Image classification data set "dataset_split" (sepsad1/sistem-deteksi-alpukat on GitHub). Class labels (4): belummatang besar, belummatang kecil, matang besar, matang kecil.

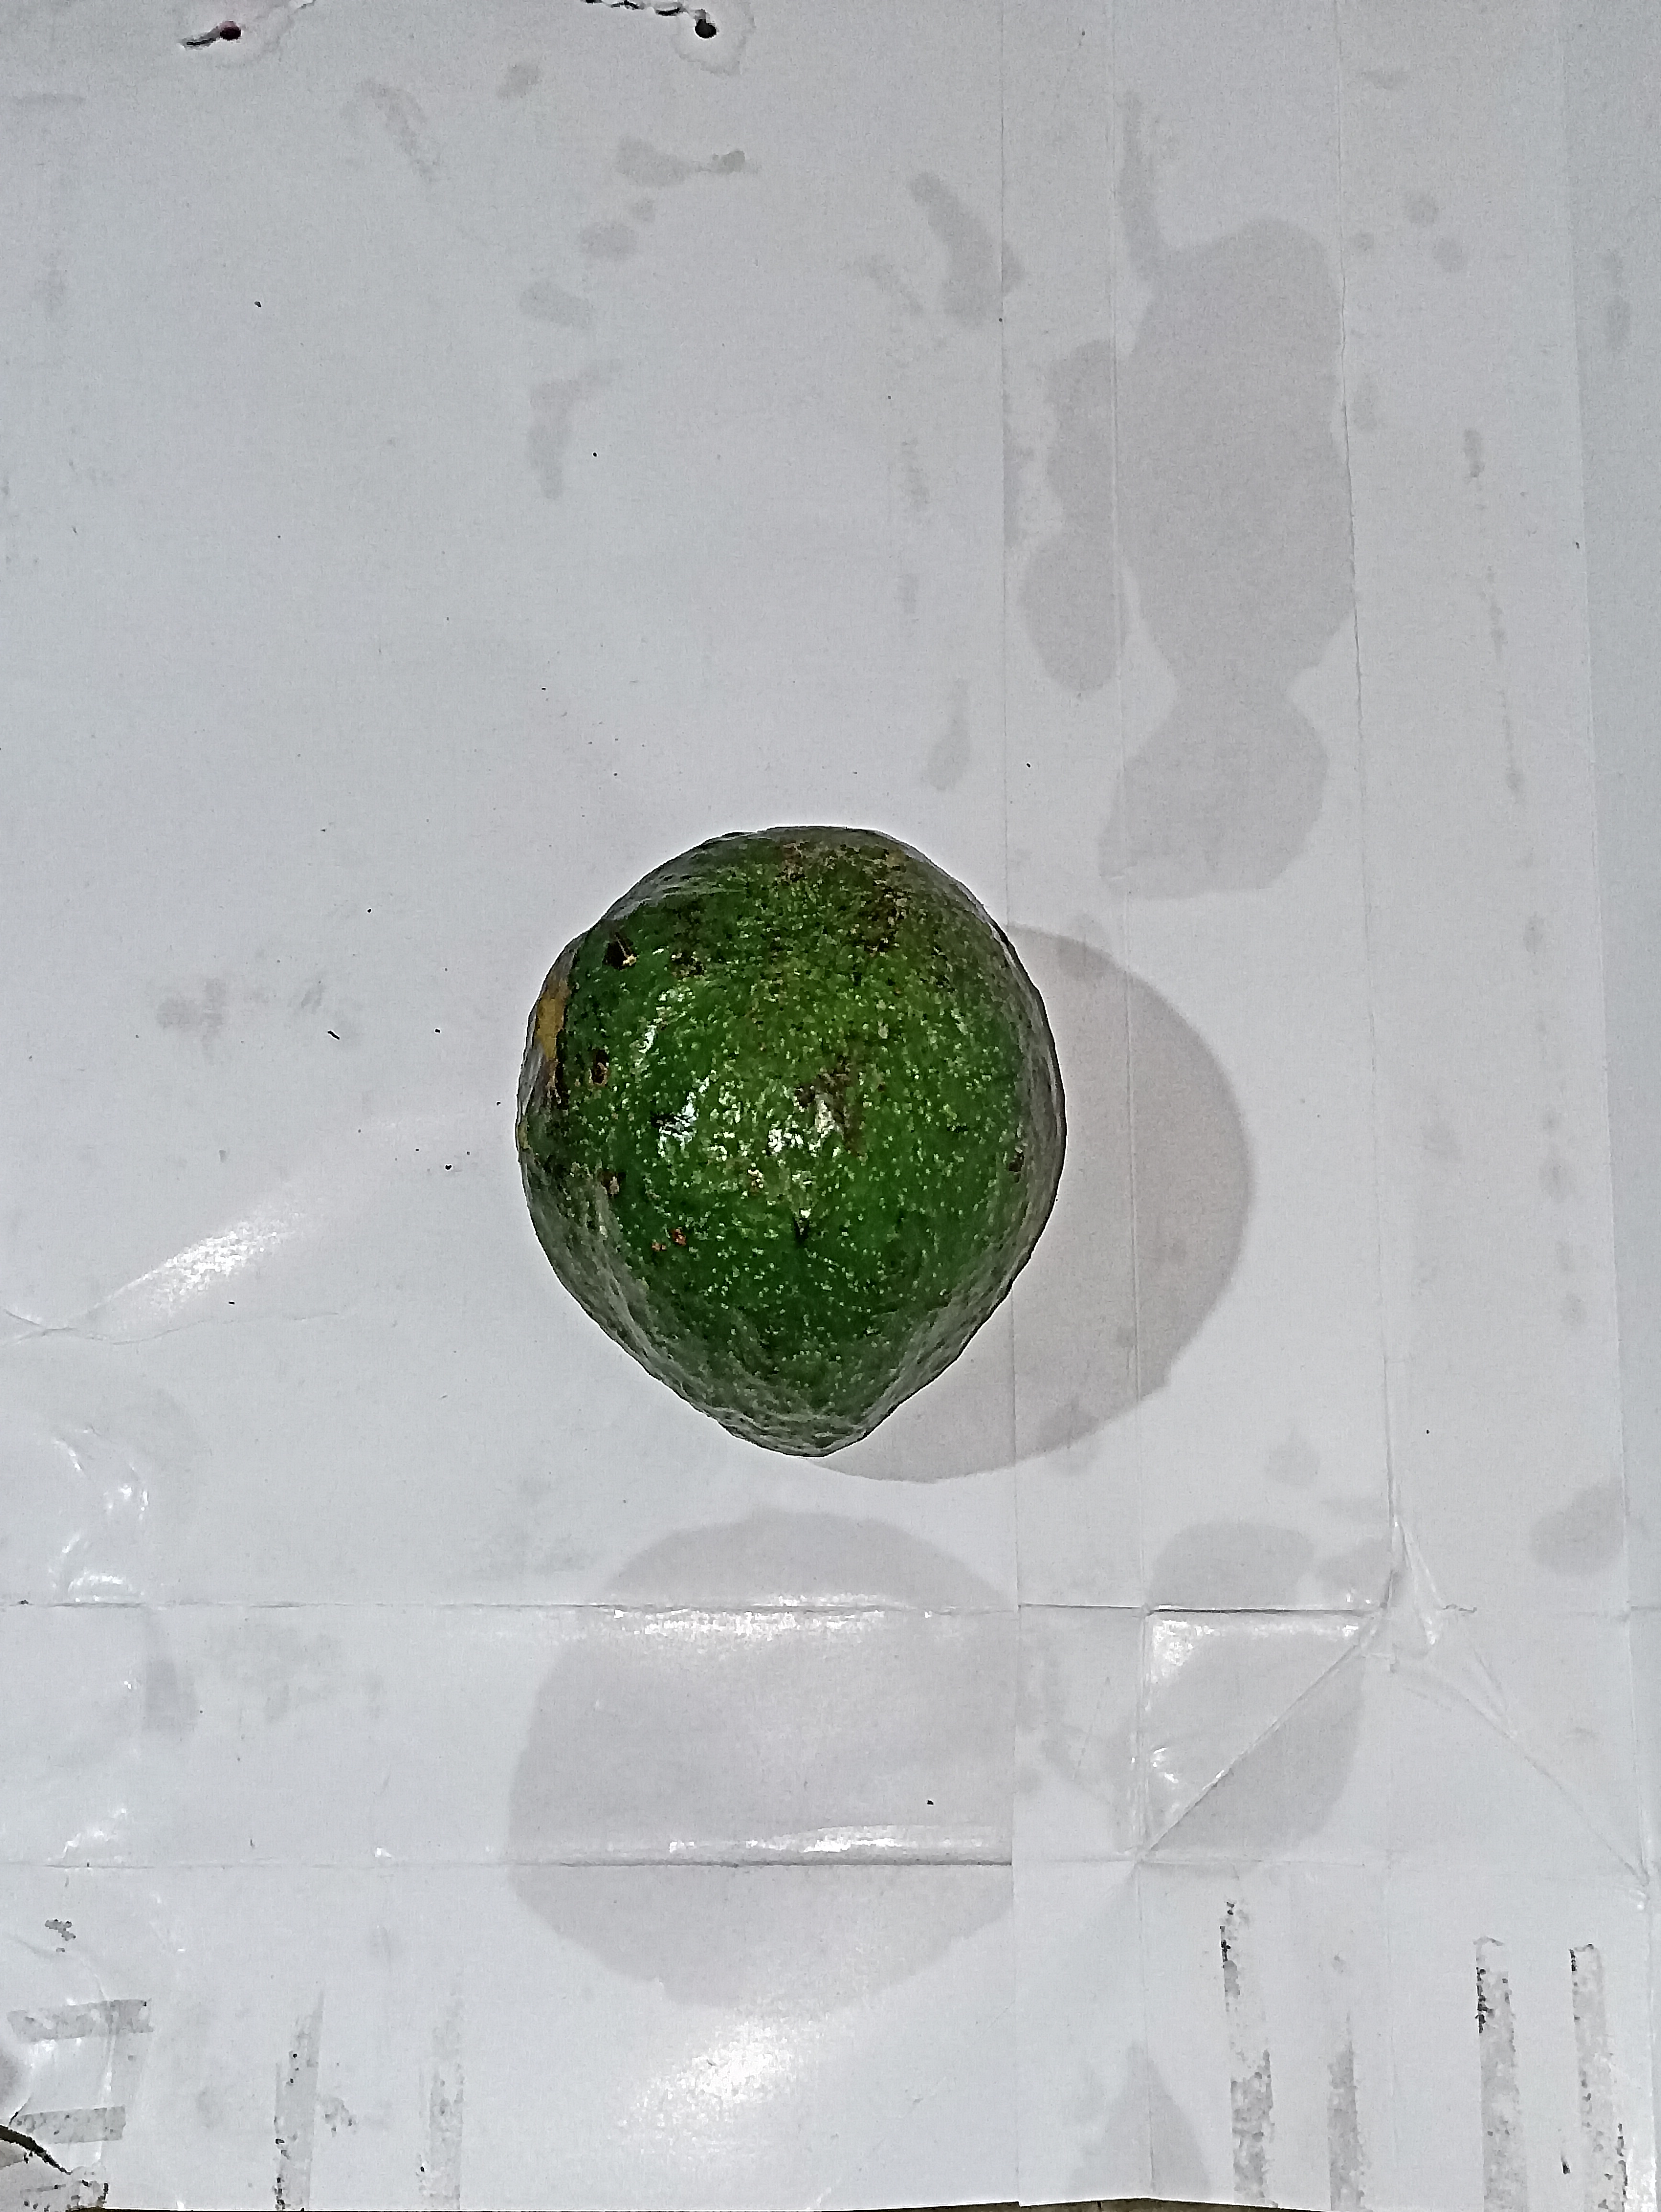
Label: belummatang besar

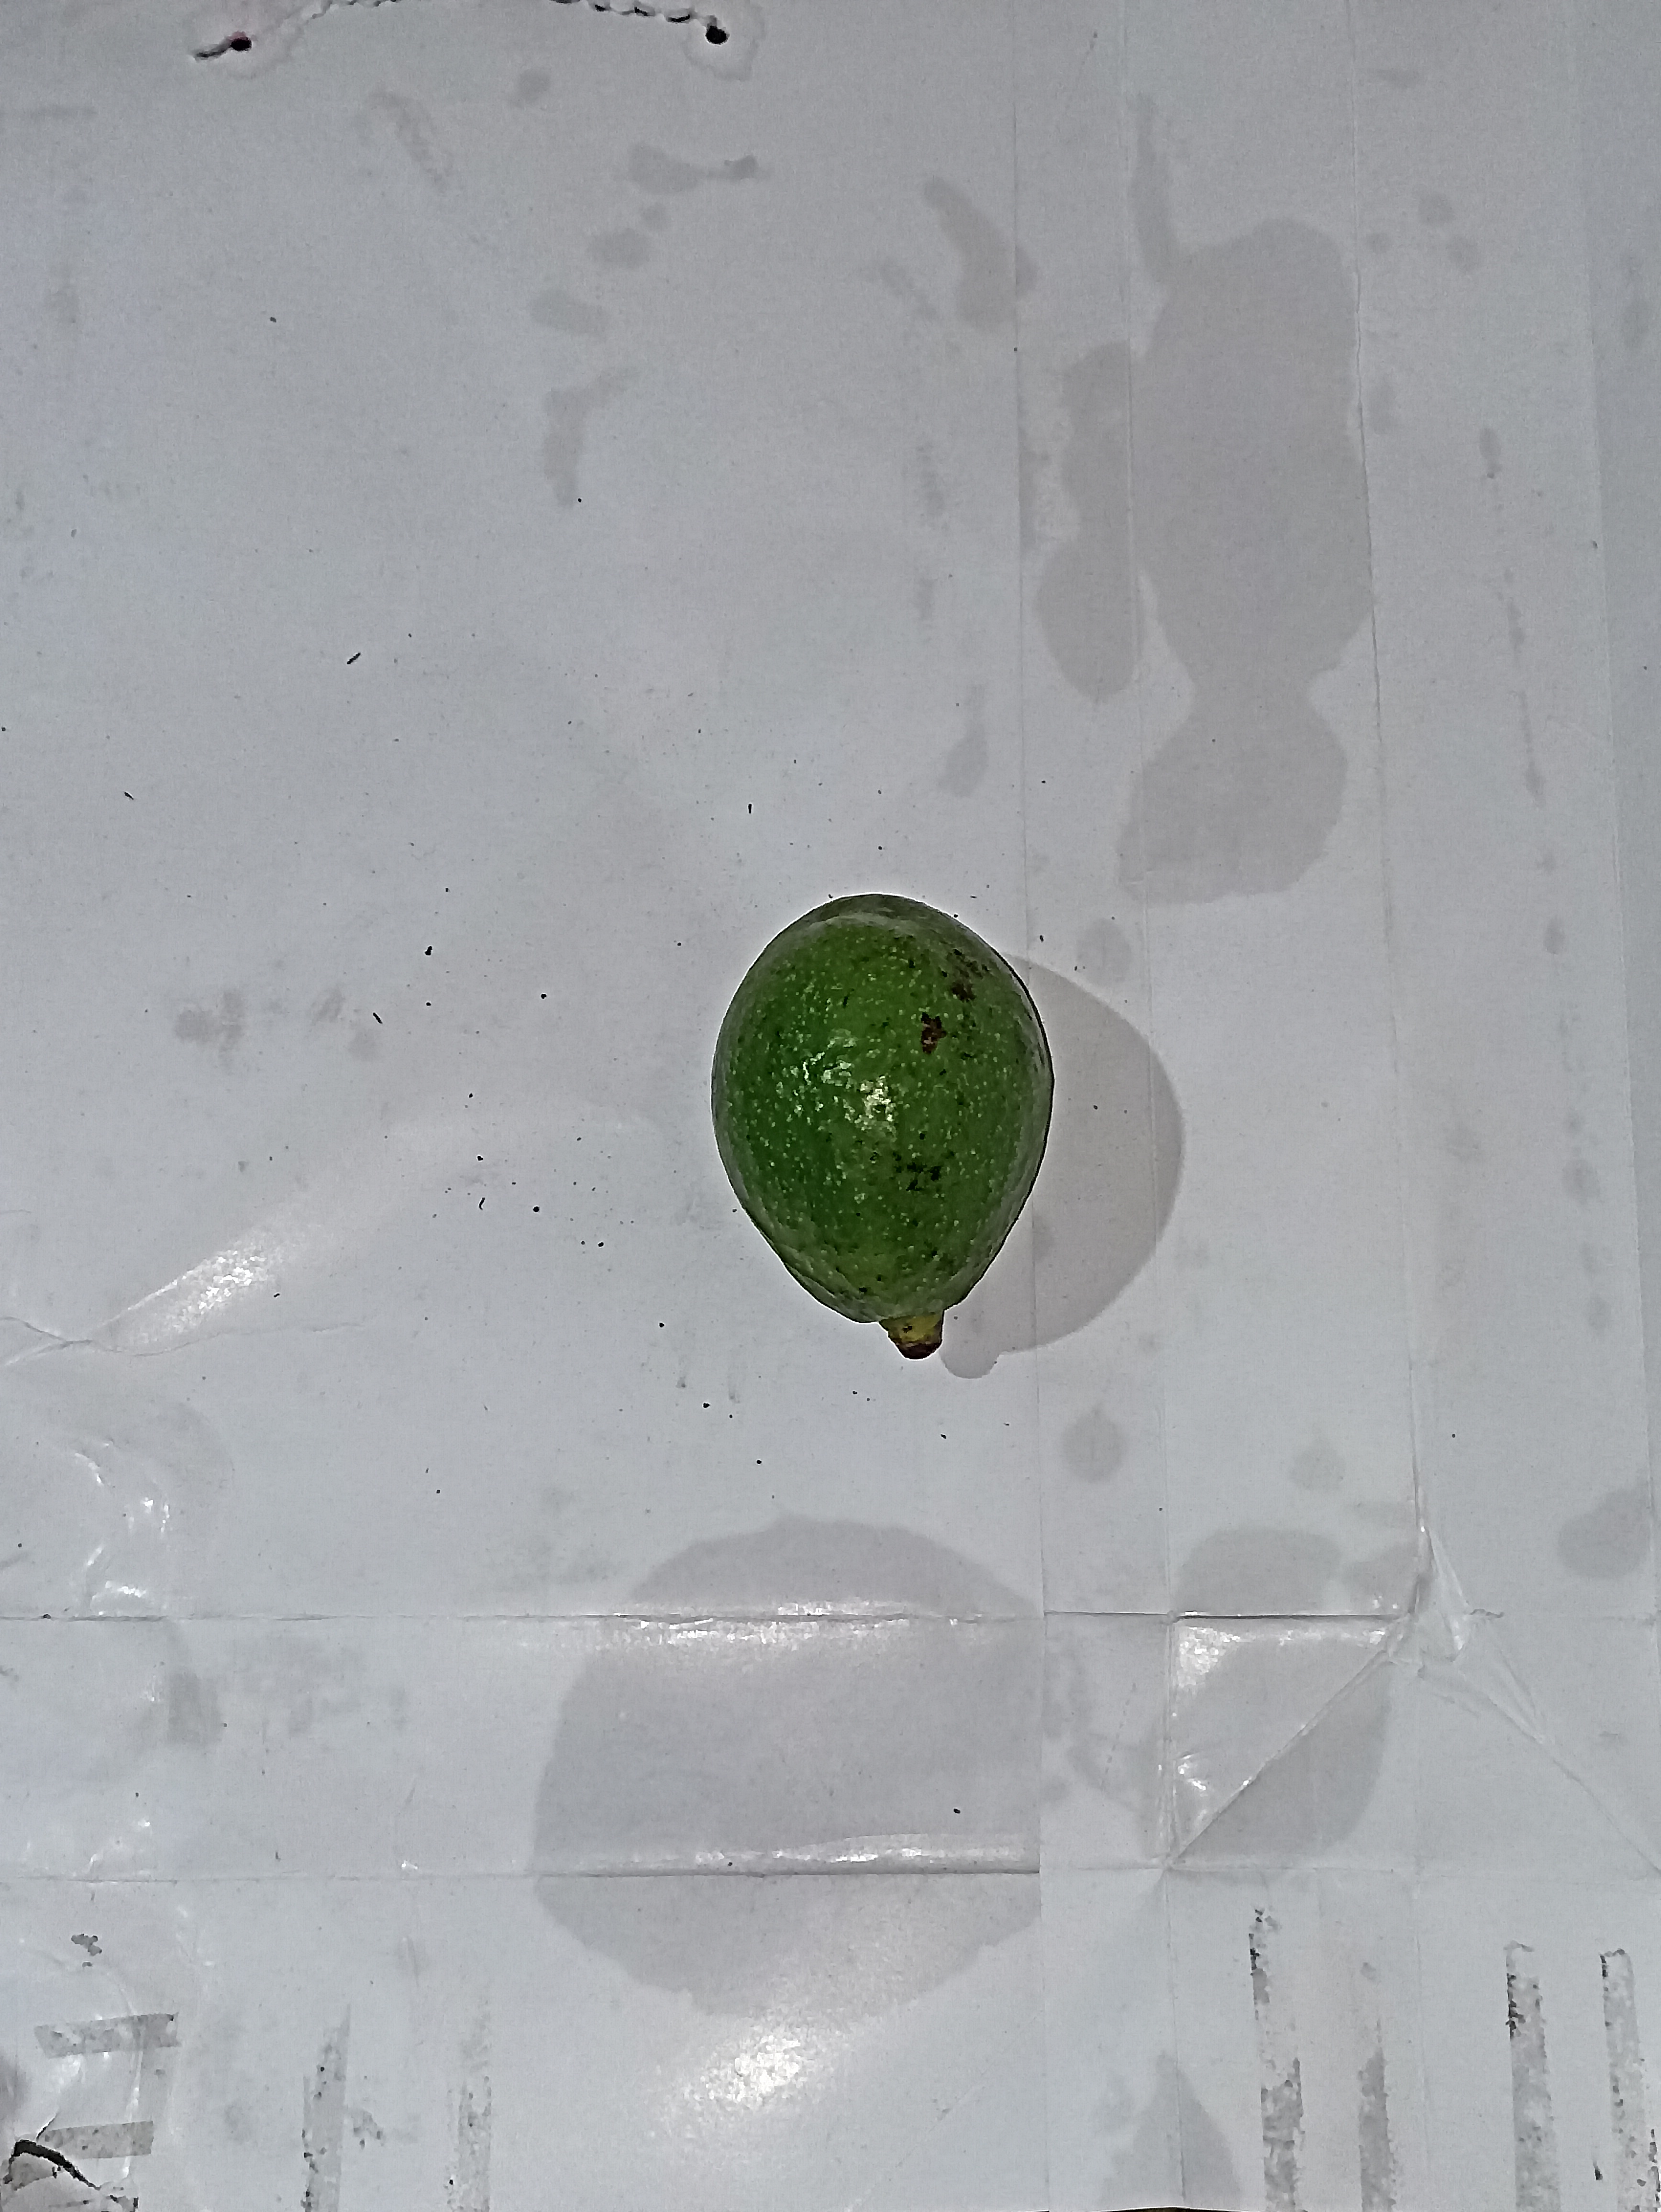
Label: belummatang kecil

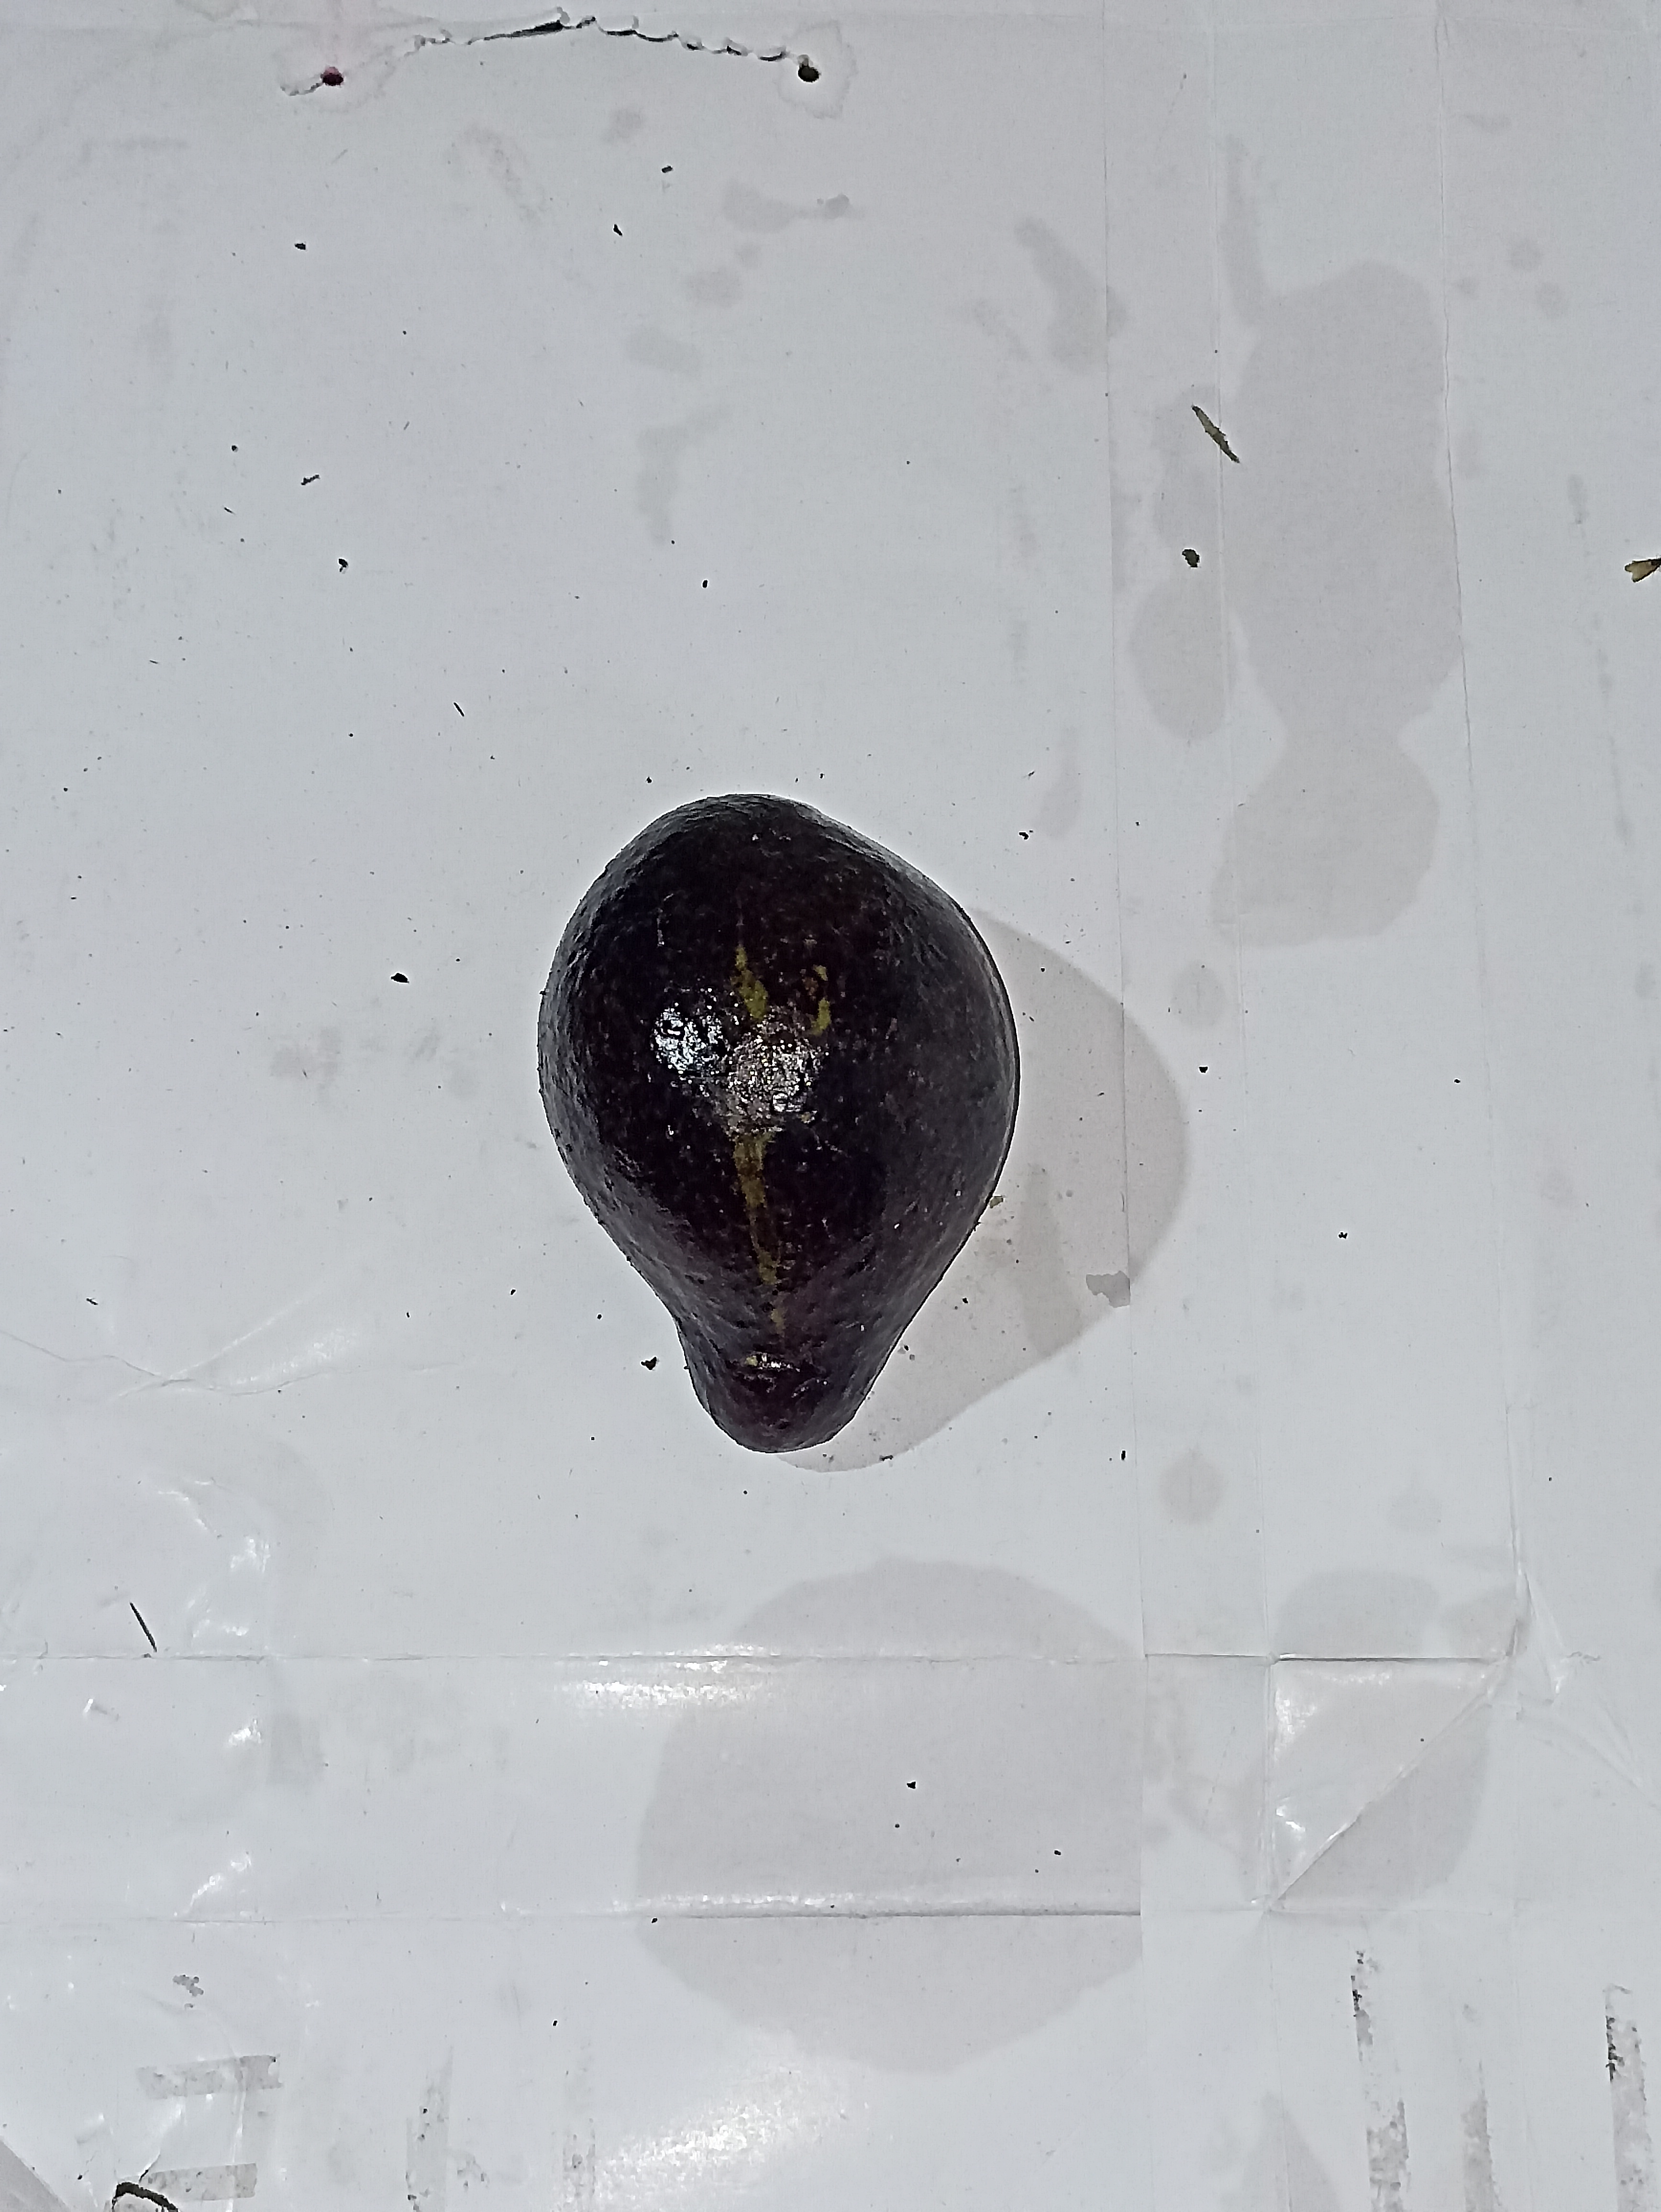
Label: matang besar

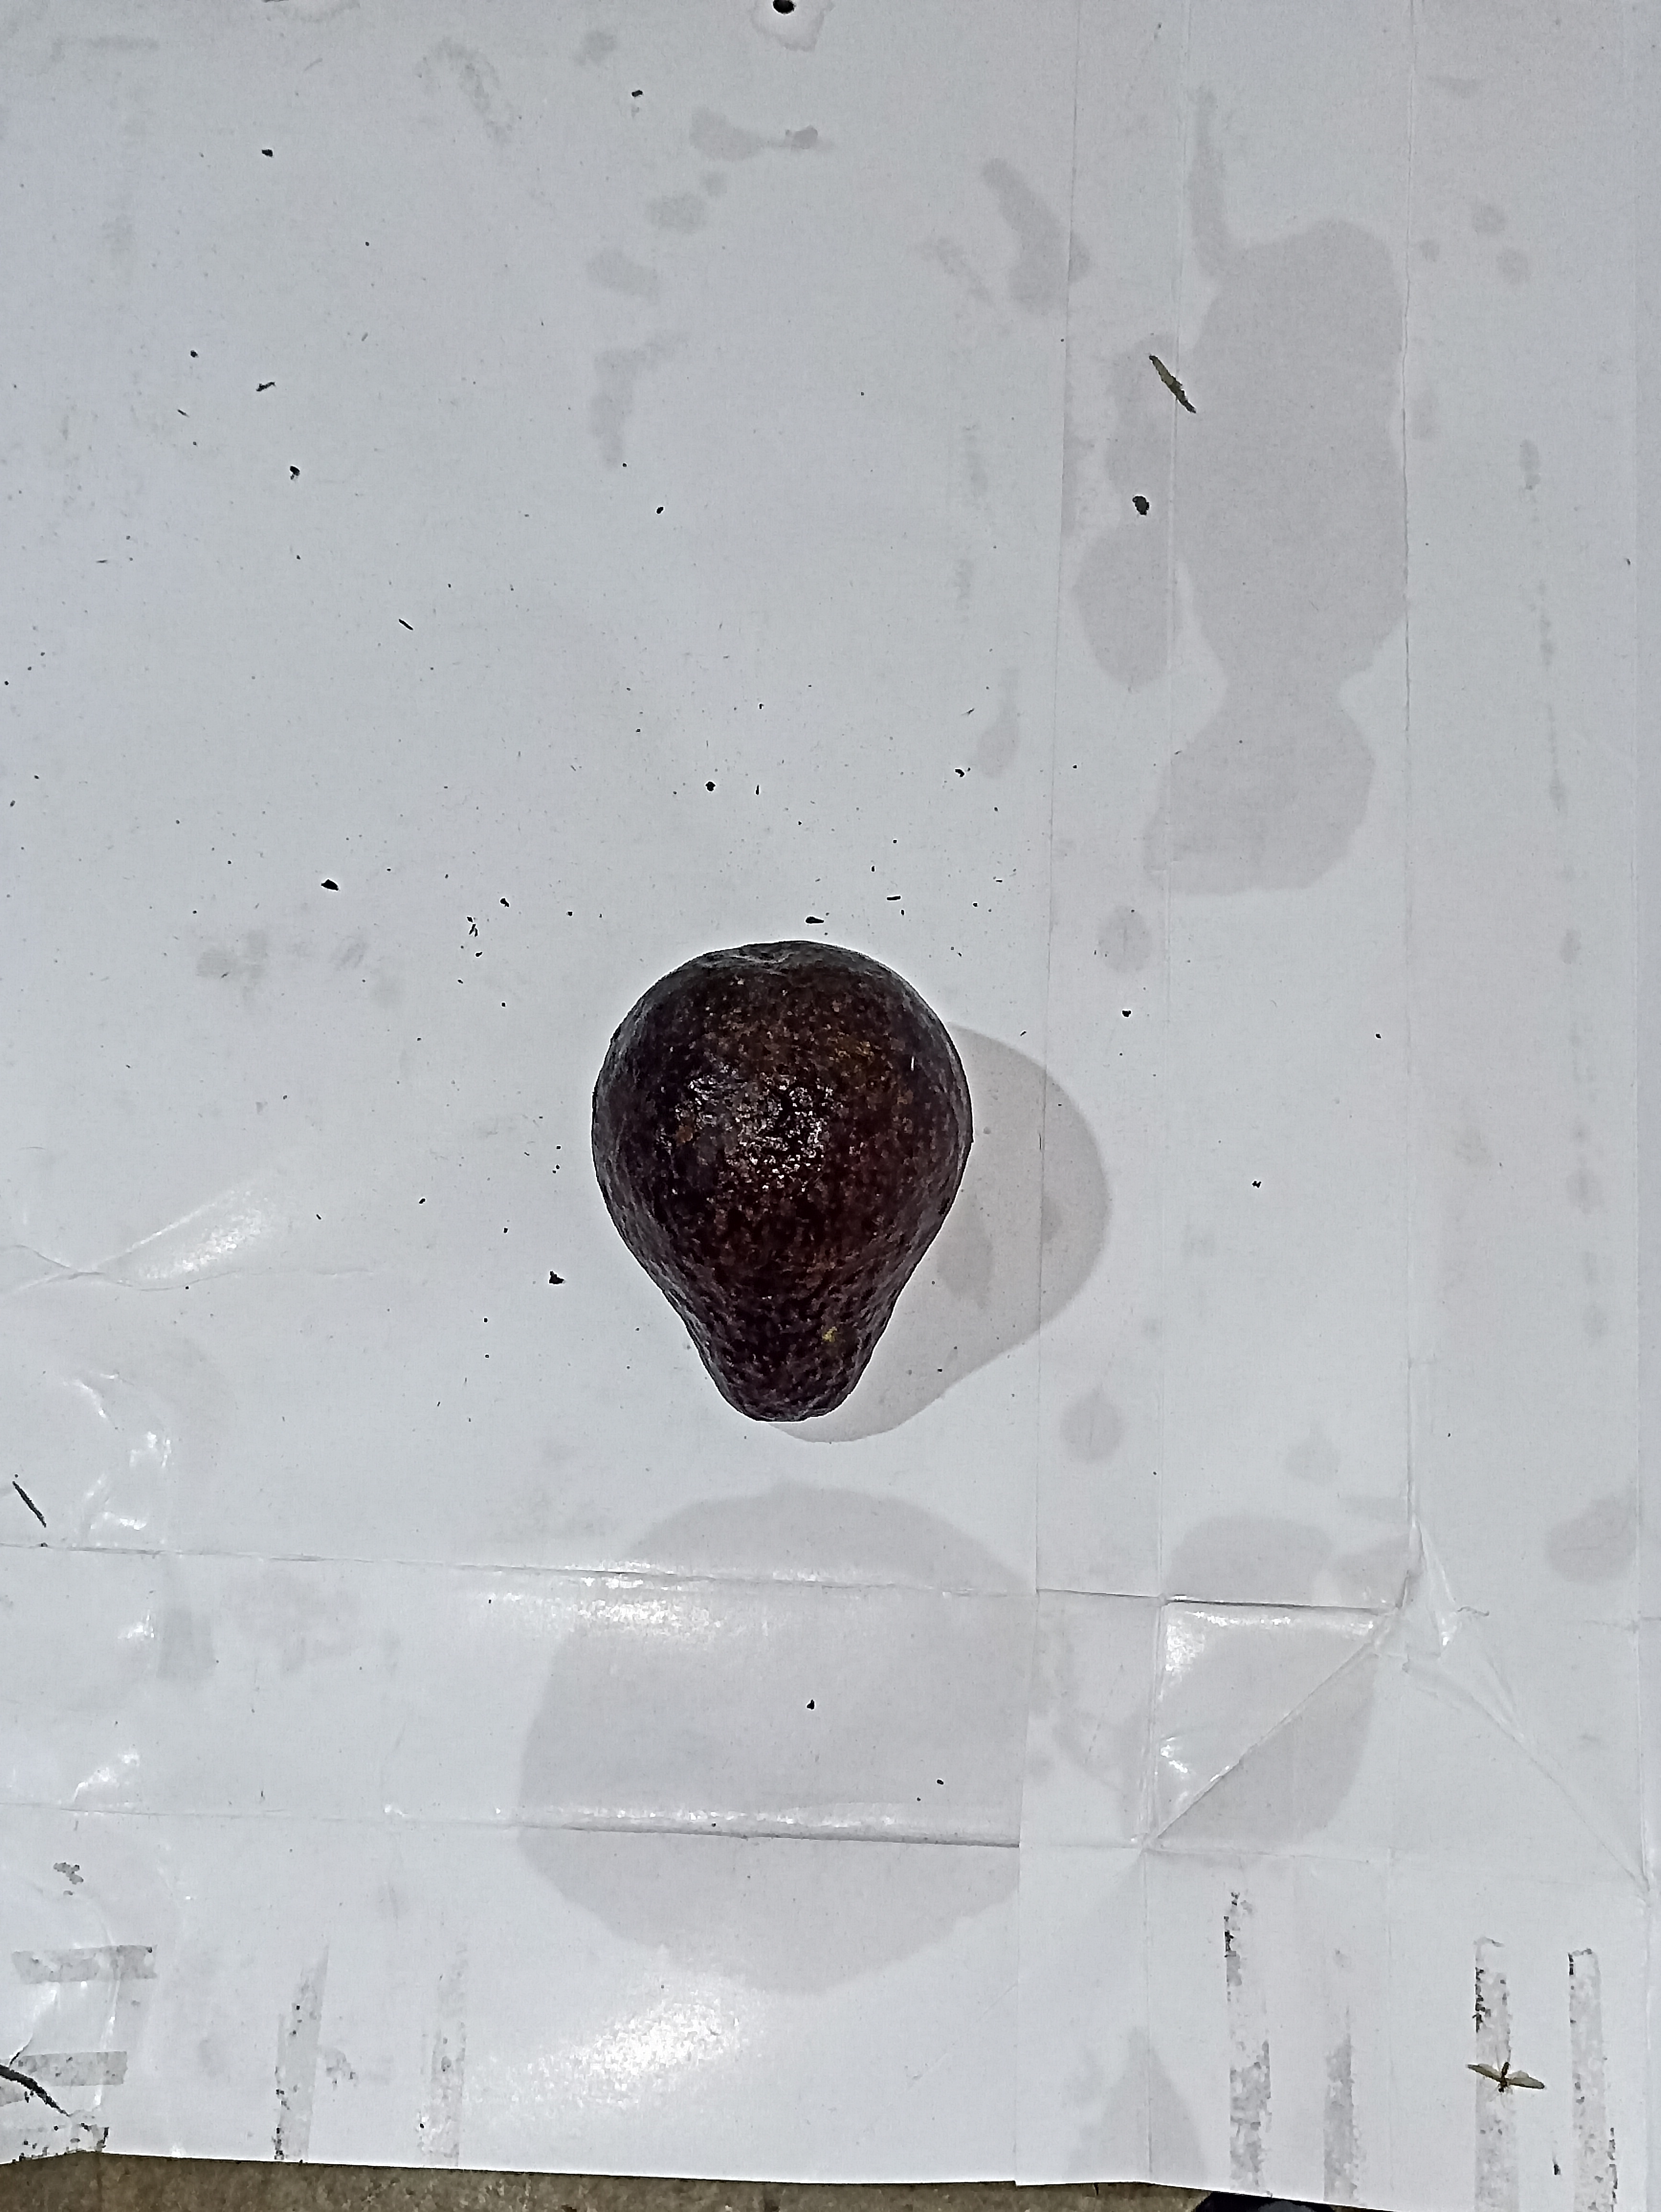
Label: matang kecil

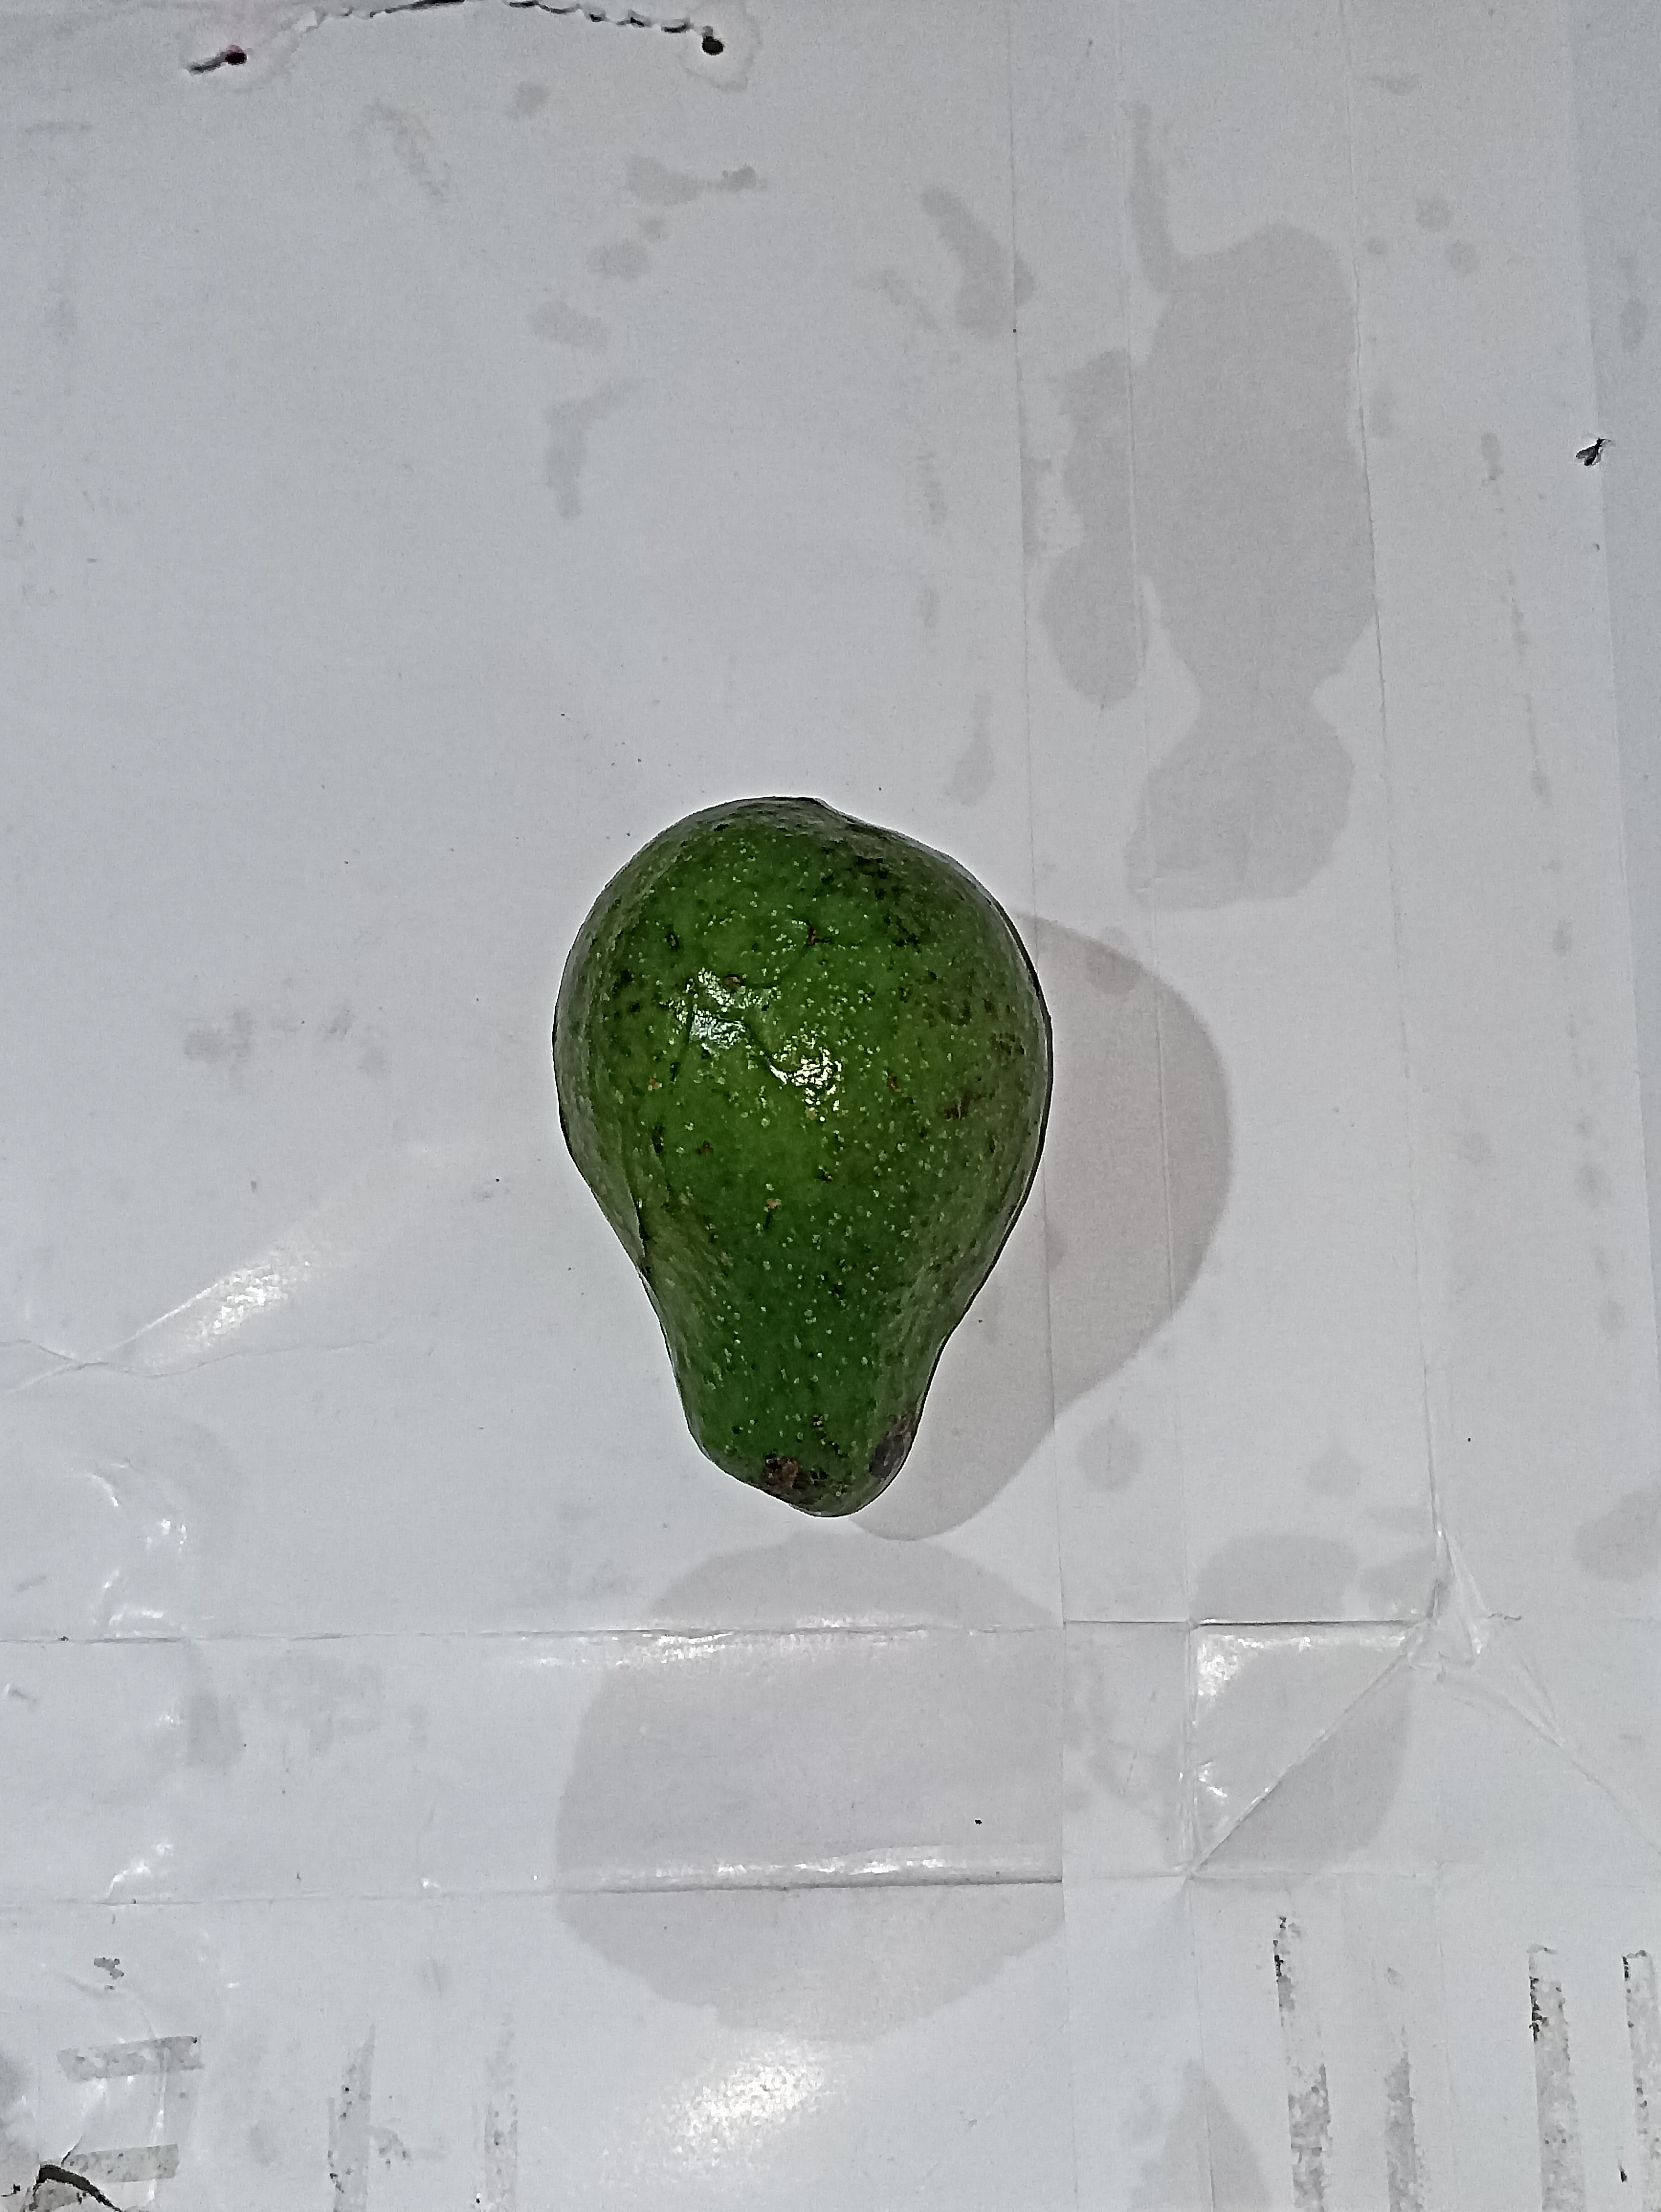
Label: belummatang besar

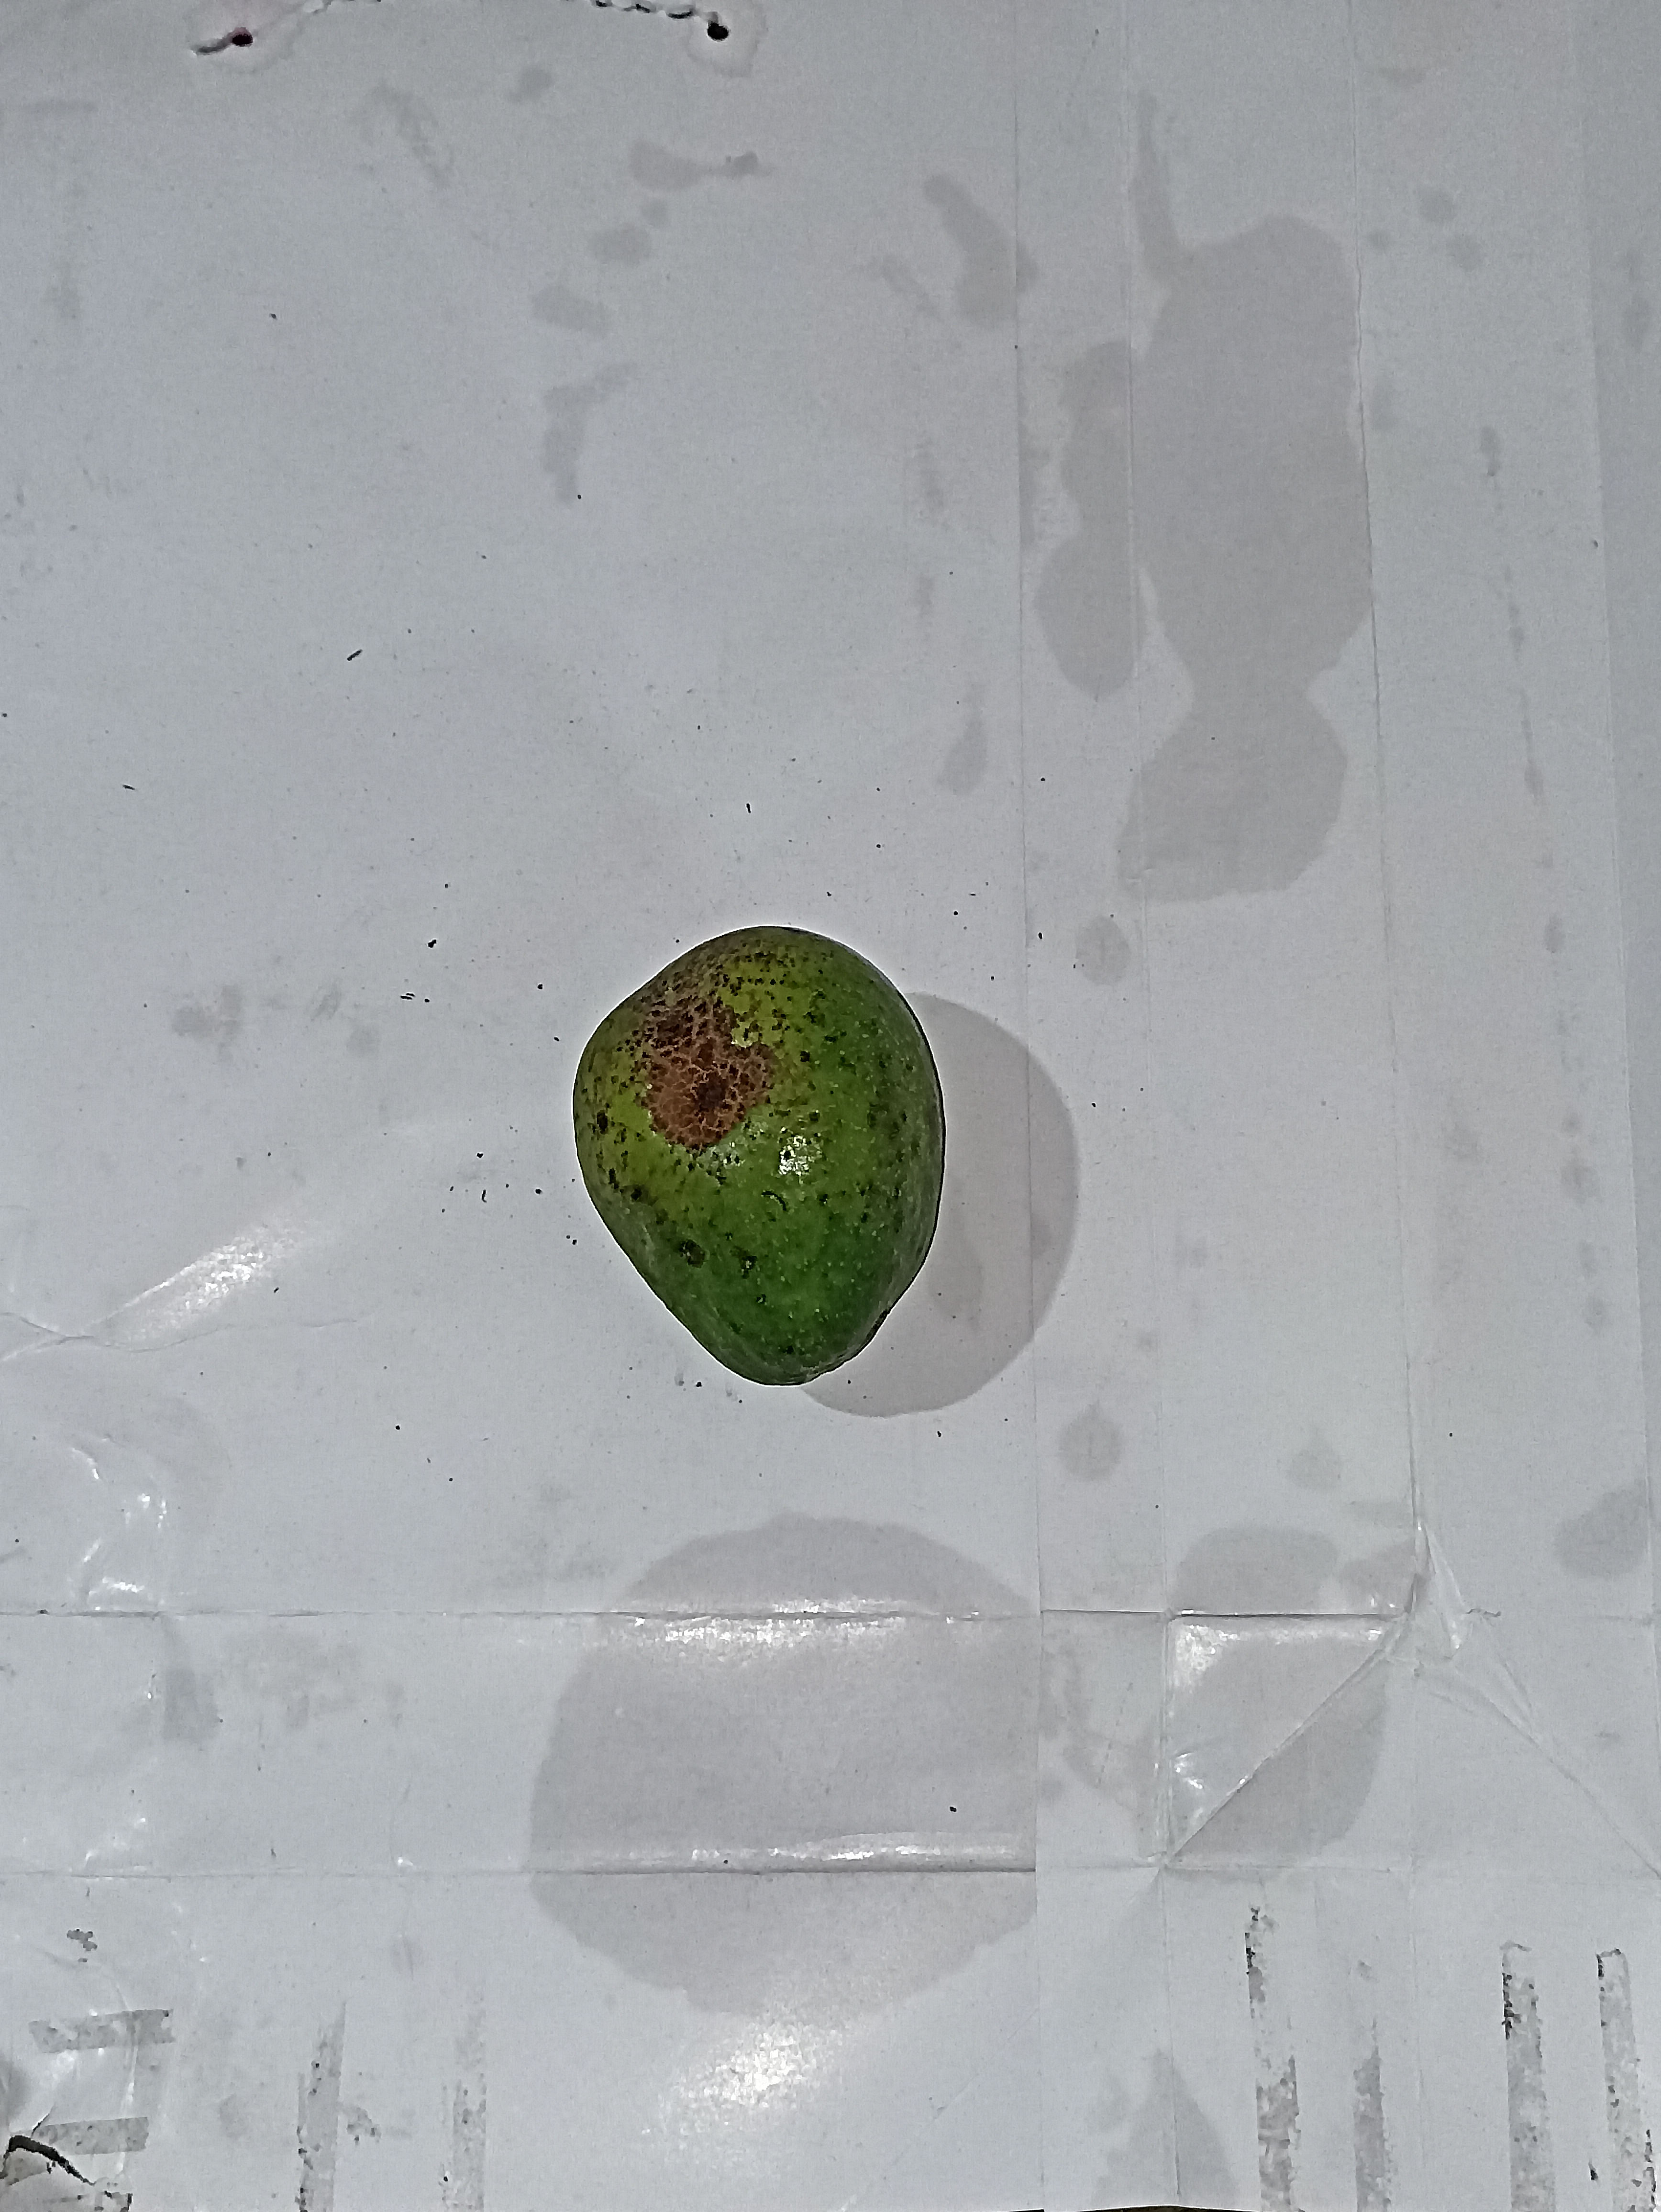
Label: belummatang kecil
